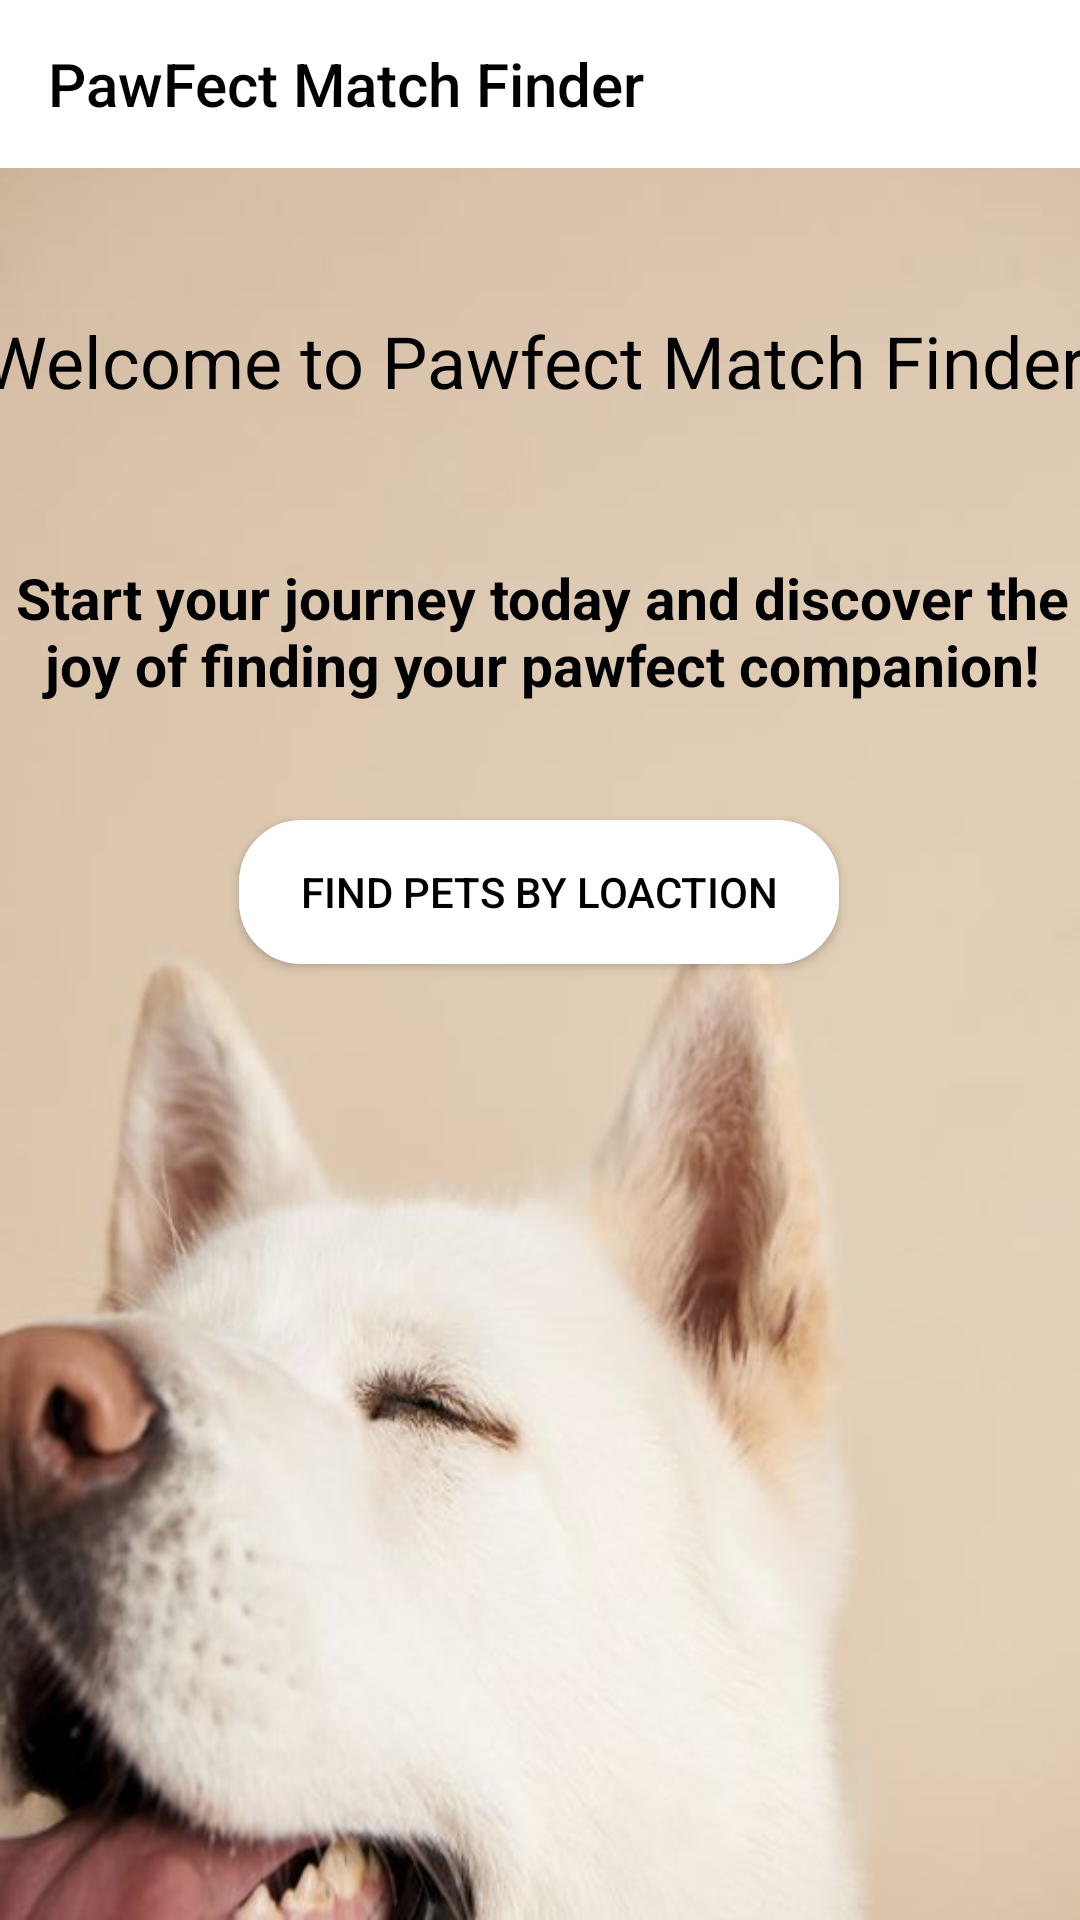

Reconstruct the res/layout file that produces this screen, plus the resources it refers to.
<!-- AndroidManifest.xml: application theme Theme.PetFinderDemo -->
<!-- res/layout/activity_main.xml -->
<?xml version="1.0" encoding="utf-8"?>
<androidx.constraintlayout.widget.ConstraintLayout
    xmlns:android="http://schemas.android.com/apk/res/android"
    xmlns:app="http://schemas.android.com/apk/res-auto"
    xmlns:tools="http://schemas.android.com/tools"
    android:id="@+id/main"
    android:layout_width="match_parent"
    android:layout_height="match_parent"
    android:background="@drawable/homepage4"
    tools:context=".MainActivity">

    

    

    <ImageView
        android:id="@+id/imageView"
        android:layout_width="match_parent"
        android:layout_height="wrap_content"
        android:scaleType="fitXY"
        android:src="@drawable/homepage4"
        app:layout_constraintBottom_toBottomOf="parent"
        app:layout_constraintEnd_toEndOf="parent"
        app:layout_constraintHorizontal_bias="1.0"
        app:layout_constraintStart_toStartOf="parent"
        app:layout_constraintTop_toTopOf="parent" />

    <androidx.appcompat.widget.Toolbar
        android:id="@+id/toolbar"
        android:layout_width="match_parent"
        android:layout_height="?attr/actionBarSize"
        android:background="@android:color/white"
        app:title="PawFect Match Finder"
        app:titleTextColor="@color/black"
        app:layout_constraintTop_toTopOf="parent"
        app:layout_constraintStart_toStartOf="parent"
        app:layout_constraintEnd_toEndOf="parent" />

    


    

    <Button
        android:id="@+id/button"
        android:layout_width="200dp"
        android:layout_height="wrap_content"
        android:layout_marginTop="4dp"
        android:background="@drawable/rect_rounded_button"
        android:text="Find Pets by Loaction"
        android:textColor="@color/black"
        app:layout_constraintBottom_toBottomOf="parent"
        app:layout_constraintEnd_toEndOf="parent"
        app:layout_constraintHorizontal_bias="0.497"
        app:layout_constraintStart_toStartOf="parent"
        app:layout_constraintTop_toBottomOf="@id/textView1"
        app:layout_constraintVertical_bias="0.045" />

    <TextView
        android:id="@+id/textView"
        android:layout_width="386dp"
        android:layout_height="52dp"
        android:layout_marginTop="16dp"
        android:gravity="center_horizontal"
        android:text="@string/Description"
        android:textColor="@color/black"
        android:textSize="24sp"

        app:layout_constraintBottom_toBottomOf="parent"
        app:layout_constraintEnd_toEndOf="parent"
        app:layout_constraintHorizontal_bias="0.48"
        app:layout_constraintStart_toStartOf="parent"
        app:layout_constraintTop_toBottomOf="@id/toolbar"
        app:layout_constraintVertical_bias="0.062" />

    <TextView
        android:id="@+id/textView1"
        android:layout_width="370dp"
        android:layout_height="68dp"
        android:layout_marginTop="16dp"
        android:gravity="center_horizontal"
        android:text="@string/Description1"
        android:textColor="@color/black"
        android:textSize="19sp"
        android:textStyle="bold"
        app:layout_constraintBottom_toBottomOf="parent"
        app:layout_constraintEnd_toEndOf="parent"
        app:layout_constraintHorizontal_bias="0.487"
        app:layout_constraintStart_toStartOf="parent"
        app:layout_constraintTop_toBottomOf="@id/textView"
        app:layout_constraintVertical_bias="0.036" />

</androidx.constraintlayout.widget.ConstraintLayout>
<!-- resources referenced by this layout -->
<resources>
  <color name="black">#FF000000</color>
  <!-- drawable homepage4: jpg bitmap (drawable, 20709 bytes) -->
  <!-- drawable rect_rounded_button (drawable) -->
  <?xml version="1.0" encoding="utf-8"?>
  <shape xmlns:android="http://schemas.android.com/apk/res/android">
      <solid android:color="@color/white"/>
      <stroke android:color="@color/white" android:width="1.5dp"/>
      <corners android:radius="20dp"/>
  </shape>
  <string name="Description">Welcome to Pawfect Match Finder!</string>
  <string name="Description1">Start your journey today and discover the joy of finding your pawfect companion!</string>
  <style name="Theme.PetFinderDemo" parent="Base.Theme.PetFinderDemo" />
  <color name="white">#FFFFFFFF</color>
  <style name="Base.Theme.PetFinderDemo" parent="Theme.AppCompat.DayNight.NoActionBar">
          
          
      </style>
</resources>
